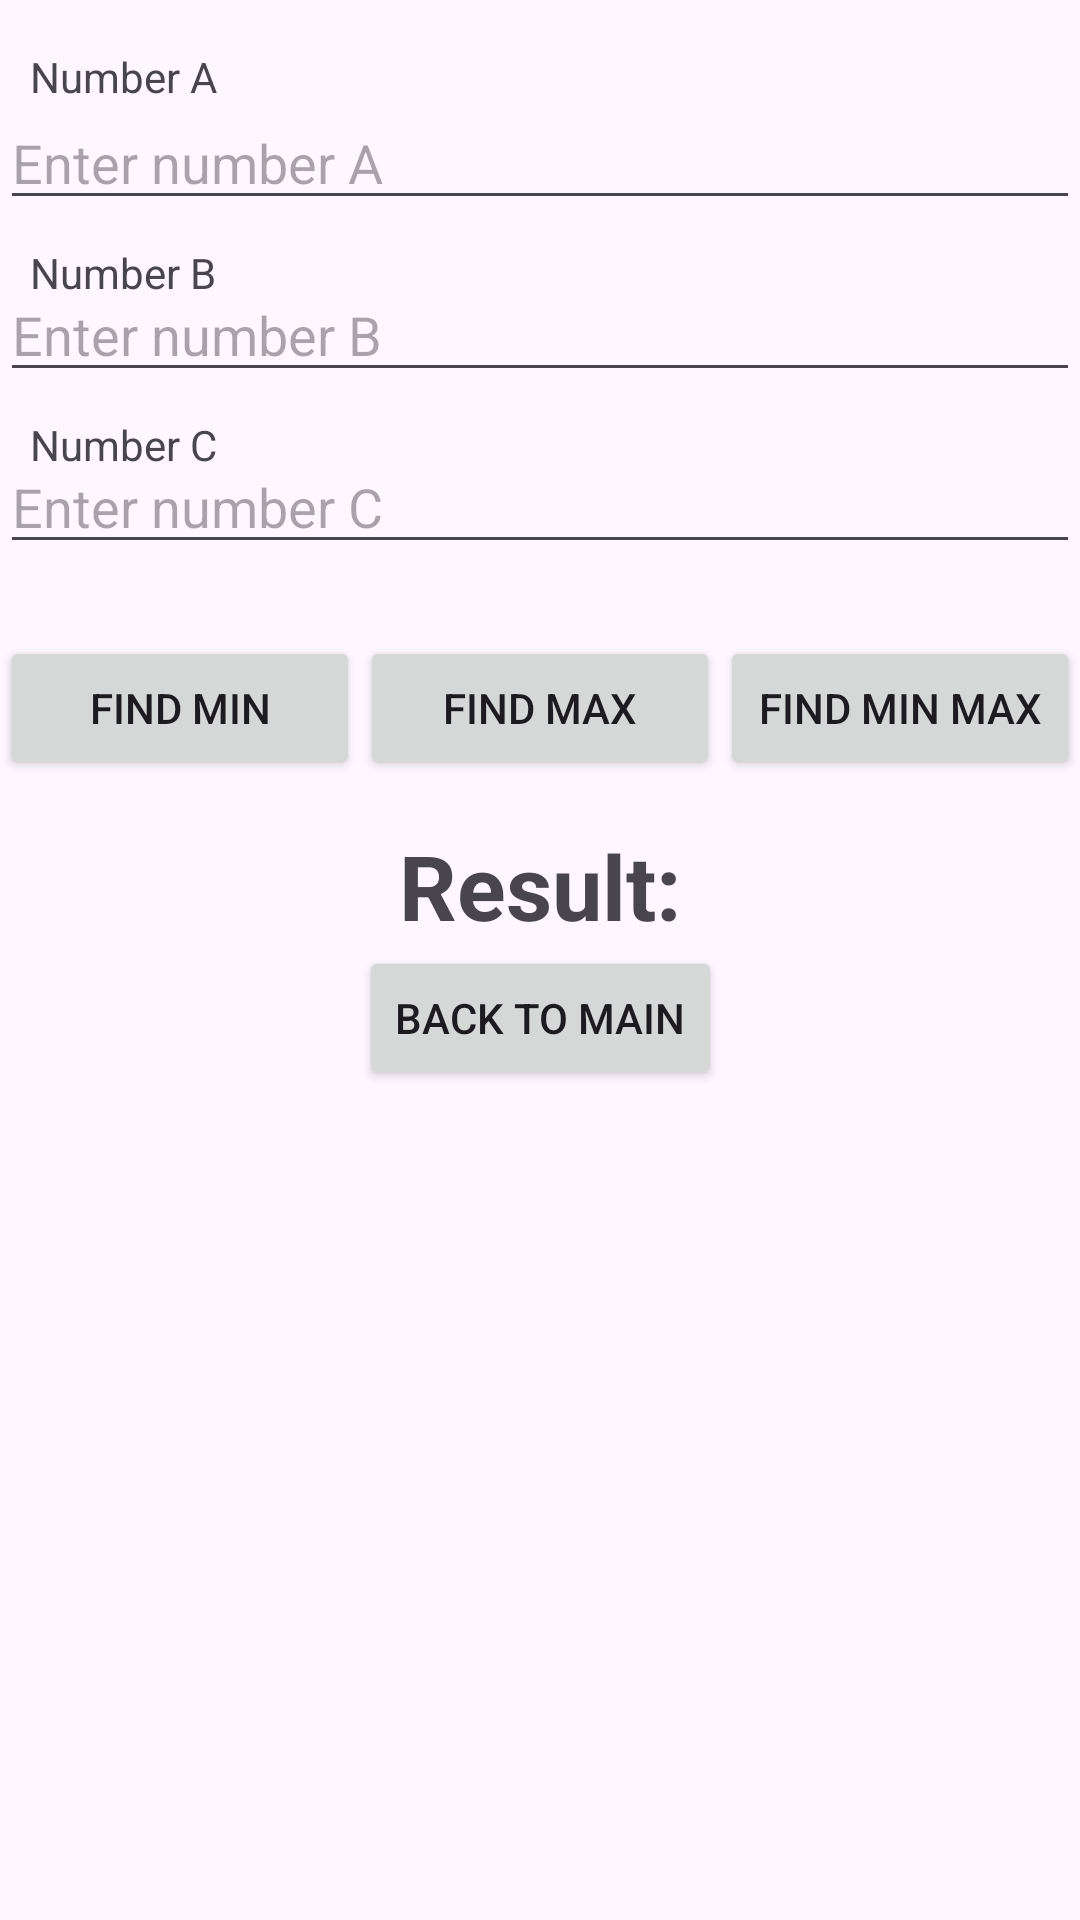

Layout XML and referenced resources for this Android screen:
<!-- AndroidManifest.xml: application theme Theme.Lab2_intent_handler_mapping -->
<!-- res/layout/activity_min_max.xml -->
<?xml version="1.0" encoding="utf-8"?>
<androidx.constraintlayout.widget.ConstraintLayout xmlns:android="http://schemas.android.com/apk/res/android"
    xmlns:app="http://schemas.android.com/apk/res-auto"
    xmlns:tools="http://schemas.android.com/tools"
    android:id="@+id/main"
    android:layout_width="match_parent"
    android:layout_height="match_parent"
    tools:context=".MinMax">

    <TextView
        android:layout_width="wrap_content"
        android:layout_height="wrap_content"
        android:text="Number A"
        app:layout_constraintTop_toTopOf="parent"
        app:layout_constraintStart_toStartOf="parent"
        android:layout_marginTop="16dp"
        android:layout_marginStart="10dp"/>

    <EditText
        android:id="@+id/edNumberA"
        android:layout_width="0dp"
        android:layout_height="wrap_content"
        android:hint="Enter number A"
        android:inputType="numberSigned"
        app:layout_constraintTop_toTopOf="parent"
        app:layout_constraintStart_toStartOf="parent"
        app:layout_constraintEnd_toEndOf="parent"
        android:layout_marginTop="32dp"/>

    <TextView
        android:layout_width="match_parent"
        android:layout_height="wrap_content"
        android:text="Number B"
        app:layout_constraintTop_toBottomOf="@id/edNumberA"
        app:layout_constraintStart_toStartOf="parent"
        android:layout_marginTop="8dp"
        android:layout_marginStart="10dp"/>

    <EditText
        android:id="@+id/edNumberB"
        android:layout_width="0dp"
        android:layout_height="wrap_content"
        android:hint="Enter number B"
        android:inputType="numberSigned"
        app:layout_constraintTop_toBottomOf="@id/edNumberA"
        app:layout_constraintStart_toStartOf="parent"
        app:layout_constraintEnd_toEndOf="parent"
        android:layout_marginTop="16dp"/>

    <TextView
        android:layout_width="wrap_content"
        android:layout_height="wrap_content"
        android:text="Number C"
        app:layout_constraintTop_toBottomOf="@id/edNumberB"
        app:layout_constraintStart_toStartOf="parent"
        android:layout_marginTop="8dp"
        android:layout_marginStart="10dp"/>

    <EditText
        android:id="@+id/edNumberC"
        android:layout_width="0dp"
        android:layout_height="wrap_content"
        android:hint="Enter number C"
        android:inputType="numberSigned"
        app:layout_constraintTop_toBottomOf="@id/edNumberB"
        app:layout_constraintStart_toStartOf="parent"
        app:layout_constraintEnd_toEndOf="parent"
        android:layout_marginTop="16dp"/>

    <LinearLayout
        android:id="@+id/buttonRow"
        android:layout_width="0dp"
        android:layout_height="wrap_content"
        android:orientation="horizontal"
        app:layout_constraintTop_toBottomOf="@id/edNumberC"
        app:layout_constraintStart_toStartOf="parent"
        app:layout_constraintEnd_toEndOf="parent"
        android:layout_marginTop="24dp">

        <Button
            android:id="@+id/btnFindMin"
            android:layout_width="0dp"
            android:layout_height="wrap_content"
            android:layout_weight="1"
            android:text="Find Min"/>

        <Button
            android:id="@+id/btnFindMax"
            android:layout_width="0dp"
            android:layout_height="wrap_content"
            android:layout_weight="1"
            android:text="Find Max"/>

        <Button
            android:id="@+id/btnFindMinMax"
            android:layout_width="0dp"
            android:layout_height="wrap_content"
            android:layout_weight="1"
            android:text="Find Min Max"/>
    </LinearLayout>

    <TextView
        android:id="@+id/tvResult"
        android:layout_width="match_parent"
        android:layout_height="wrap_content"
        android:text="Result:"
        android:textSize="30sp"
        android:textStyle="bold"
        android:gravity="center"
        android:layout_marginTop="15dp"
        app:layout_constraintTop_toBottomOf="@id/buttonRow"
        app:layout_constraintStart_toStartOf="parent"
        app:layout_constraintEnd_toEndOf="parent"/>

    <Button
        android:layout_width="wrap_content"
        android:layout_height="wrap_content"
        android:text="Back to Main"
        android:layout_gravity="center"
        android:id="@+id/btnBackToMain"
        app:layout_constraintTop_toBottomOf="@id/tvResult"
        app:layout_constraintStart_toStartOf="parent"
        app:layout_constraintEnd_toEndOf="parent"
        />

</androidx.constraintlayout.widget.ConstraintLayout>
<!-- resources referenced by this layout -->
<resources>
  <style name="Theme.Lab2_intent_handler_mapping" parent="Base.Theme.Lab2_intent_handler_mapping" />
  <style name="Base.Theme.Lab2_intent_handler_mapping" parent="Theme.Material3.DayNight.NoActionBar">
          
          
      </style>
</resources>
